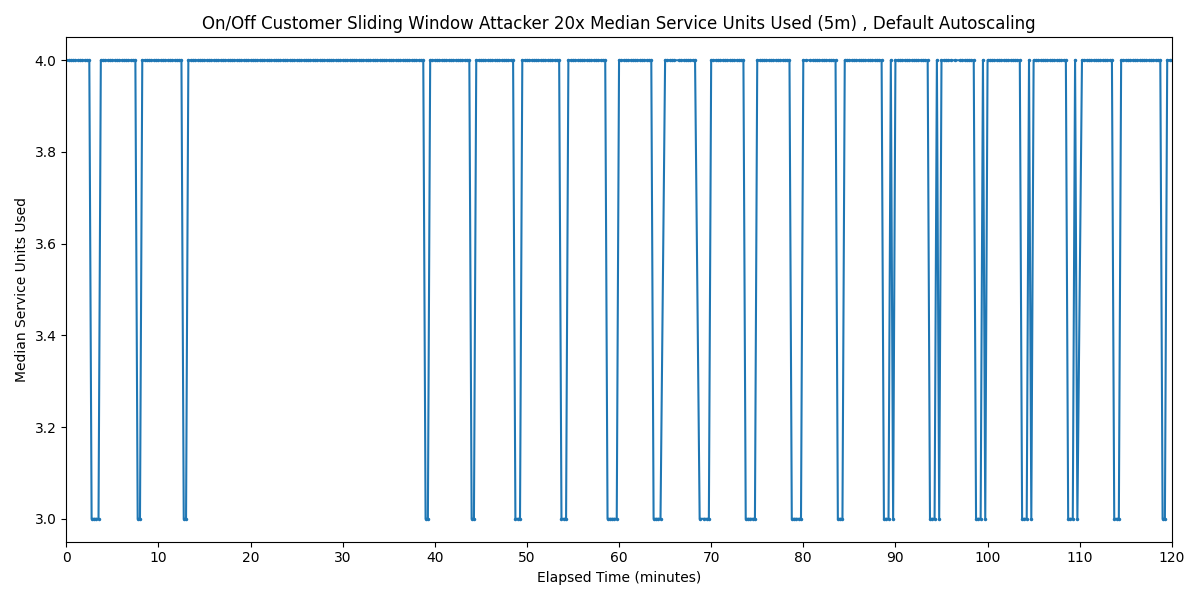

Source data for this figure (header and first rows):
Timestamp, Median Service Units Used
2025-03-28 03:32:10.075, 4
2025-03-28 03:32:25.075, 4
2025-03-28 03:32:40.075, 4
2025-03-28 03:32:55.075, 4
2025-03-28 03:33:10.075, 4
2025-03-28 03:33:25.075, 4
2025-03-28 03:33:40.075, 4
2025-03-28 03:33:55.075, 4
2025-03-28 03:34:10.075, 4
2025-03-28 03:34:25.075, 4
2025-03-28 03:34:40.075, 4
2025-03-28 03:34:55.075, 3
2025-03-28 03:35:10.075, 3
2025-03-28 03:35:25.075, 3
2025-03-28 03:35:40.075, 3
2025-03-28 03:35:55.075, 4
2025-03-28 03:36:10.075, 4
2025-03-28 03:36:25.075, 4
2025-03-28 03:36:40.075, 4
2025-03-28 03:36:55.075, 4
2025-03-28 03:37:10.075, 4
2025-03-28 03:37:25.075, 4
2025-03-28 03:37:40.075, 4
2025-03-28 03:37:55.075, 4
2025-03-28 03:38:10.075, 4
2025-03-28 03:38:25.075, 4
2025-03-28 03:38:40.075, 4
2025-03-28 03:38:55.075, 4
2025-03-28 03:39:10.075, 4
2025-03-28 03:39:25.075, 4
2025-03-28 03:39:40.075, 4
2025-03-28 03:39:55.075, 3
2025-03-28 03:40:10.075, 3
2025-03-28 03:40:25.075, 4
2025-03-28 03:40:40.075, 4
2025-03-28 03:40:55.075, 4
2025-03-28 03:41:10.075, 4
2025-03-28 03:41:25.075, 4
2025-03-28 03:41:40.075, 4
2025-03-28 03:41:55.075, 4
2025-03-28 03:42:10.075, 4
2025-03-28 03:42:25.075, 4
2025-03-28 03:42:40.075, 4
2025-03-28 03:42:55.075, 4
2025-03-28 03:43:10.075, 4
2025-03-28 03:43:25.075, 4
2025-03-28 03:43:40.075, 4
2025-03-28 03:43:55.075, 4
2025-03-28 03:44:10.075, 4
2025-03-28 03:44:25.075, 4
2025-03-28 03:44:40.075, 4
2025-03-28 03:44:55.075, 3
2025-03-28 03:45:10.075, 3
2025-03-28 03:45:25.075, 4
2025-03-28 03:45:40.075, 4
2025-03-28 03:45:55.075, 4
2025-03-28 03:46:10.075, 4
2025-03-28 03:46:25.075, 4
2025-03-28 03:46:40.075, 4
2025-03-28 03:46:55.075, 4
... 413 more rows
